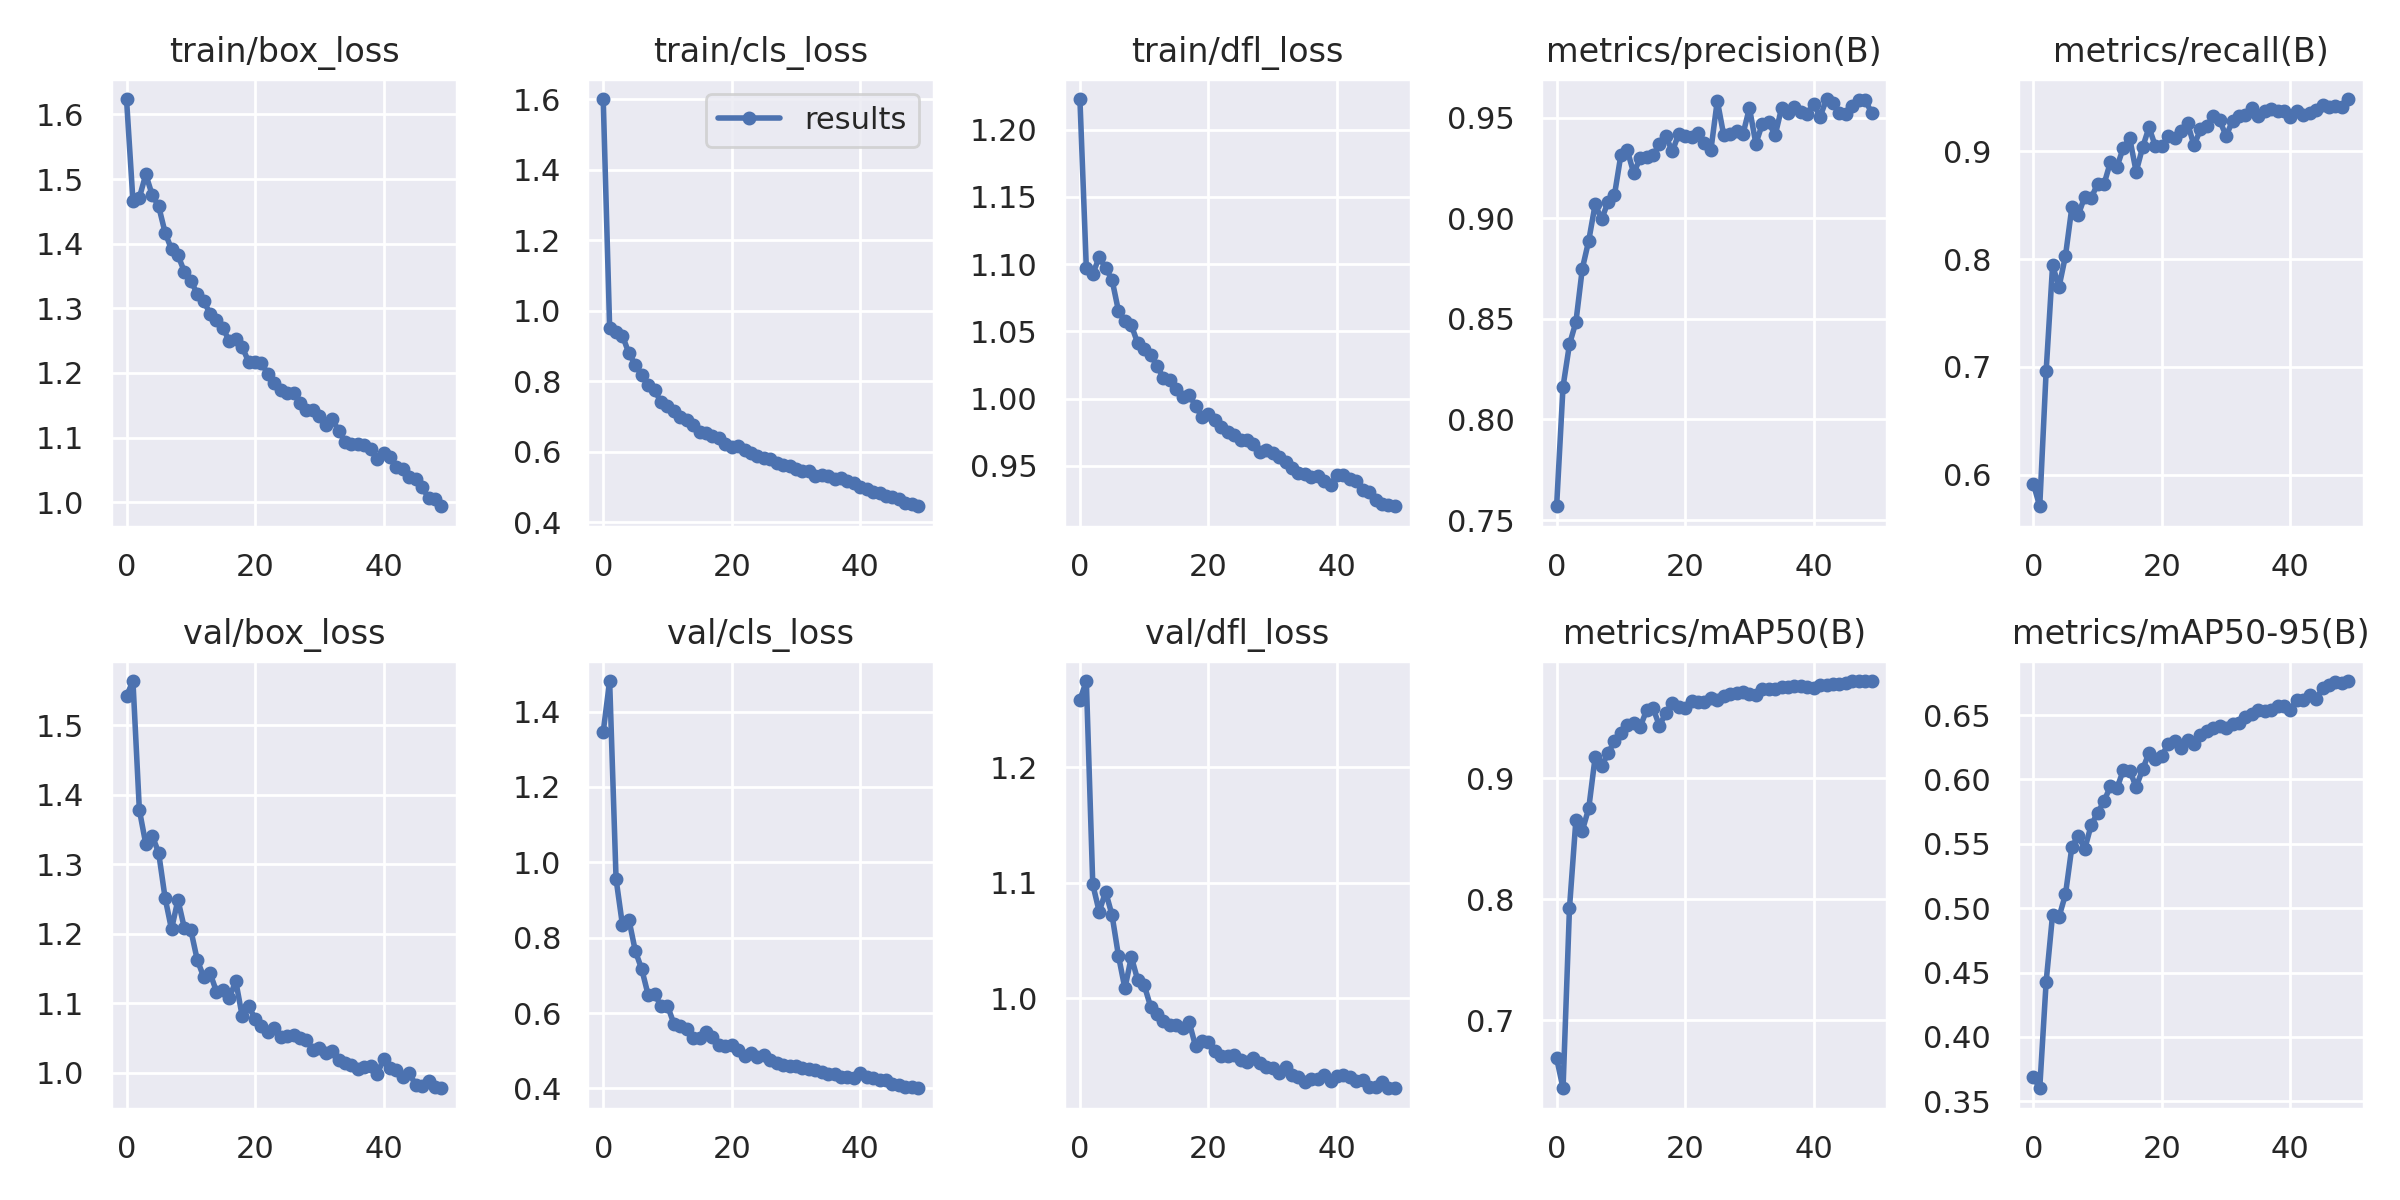

The data file committed next to this chart (first rows):
epoch, train/box_loss, train/cls_loss, train/dfl_loss, metrics/precision(B), metrics/recall(B), metrics/mAP50(B), metrics/mAP50-95(B), val/box_loss, val/cls_loss, val/dfl_loss, lr/pg0, lr/pg1, lr/pg2
0, 1.624, 1.601, 1.223, 0.7569, 0.5916, 0.6688, 0.3691, 1.542, 1.346, 1.258, 0.07013, 0.003319, 0.003319
1, 1.466, 0.9525, 1.097, 0.8163, 0.5707, 0.644, 0.3601, 1.563, 1.481, 1.275, 0.04, 0.00652, 0.00652
2, 1.471, 0.9396, 1.092, 0.8373, 0.6965, 0.7925, 0.443, 1.378, 0.9558, 1.099, 0.009737, 0.00959, 0.00959
3, 1.507, 0.9292, 1.105, 0.8483, 0.7941, 0.8653, 0.495, 1.329, 0.8327, 1.075, 0.009406, 0.009406, 0.009406
4, 1.475, 0.8798, 1.097, 0.8749, 0.7742, 0.8567, 0.4932, 1.341, 0.8478, 1.092, 0.009406, 0.009406, 0.009406
5, 1.458, 0.8469, 1.088, 0.8889, 0.8028, 0.875, 0.5106, 1.316, 0.7643, 1.072, 0.009208, 0.009208, 0.009208
6, 1.417, 0.8172, 1.065, 0.9069, 0.8481, 0.9175, 0.5475, 1.251, 0.7161, 1.037, 0.00901, 0.00901, 0.00901
7, 1.391, 0.7892, 1.058, 0.8994, 0.8411, 0.9097, 0.5564, 1.206, 0.6477, 1.008, 0.008812, 0.008812, 0.008812
8, 1.382, 0.7752, 1.054, 0.9081, 0.8577, 0.9204, 0.5458, 1.248, 0.6511, 1.036, 0.008614, 0.008614, 0.008614
9, 1.357, 0.7406, 1.041, 0.9115, 0.8567, 0.9305, 0.5645, 1.208, 0.618, 1.016, 0.008416, 0.008416, 0.008416
10, 1.343, 0.7314, 1.037, 0.9314, 0.8697, 0.9375, 0.5739, 1.205, 0.6196, 1.011, 0.008218, 0.008218, 0.008218
11, 1.323, 0.7146, 1.033, 0.9337, 0.8694, 0.9437, 0.583, 1.162, 0.5716, 0.9928, 0.00802, 0.00802, 0.00802
12, 1.311, 0.6977, 1.024, 0.9223, 0.8901, 0.9457, 0.5948, 1.138, 0.5651, 0.9865, 0.007822, 0.007822, 0.007822
13, 1.292, 0.6907, 1.015, 0.9299, 0.8852, 0.9423, 0.5931, 1.143, 0.5571, 0.9804, 0.007624, 0.007624, 0.007624
14, 1.281, 0.6764, 1.014, 0.9306, 0.9033, 0.9559, 0.607, 1.116, 0.5329, 0.9764, 0.007426, 0.007426, 0.007426
15, 1.27, 0.6577, 1.007, 0.9313, 0.9122, 0.9578, 0.6068, 1.119, 0.5345, 0.9766, 0.007228, 0.007228, 0.007228
16, 1.249, 0.6545, 1.001, 0.9368, 0.881, 0.9431, 0.5941, 1.108, 0.5505, 0.9742, 0.00703, 0.00703, 0.00703
17, 1.252, 0.6457, 1.003, 0.9407, 0.9036, 0.9539, 0.6078, 1.131, 0.5372, 0.9792, 0.006832, 0.006832, 0.006832
18, 1.24, 0.6391, 0.9945, 0.9332, 0.9221, 0.9619, 0.6206, 1.081, 0.5153, 0.9582, 0.006634, 0.006634, 0.006634
19, 1.217, 0.6227, 0.9862, 0.9419, 0.9046, 0.9585, 0.6161, 1.096, 0.512, 0.9628, 0.006436, 0.006436, 0.006436
20, 1.217, 0.614, 0.9883, 0.9406, 0.9047, 0.9575, 0.6183, 1.077, 0.514, 0.9619, 0.006238, 0.006238, 0.006238
21, 1.215, 0.6172, 0.9844, 0.9402, 0.9138, 0.9639, 0.6277, 1.067, 0.5024, 0.954, 0.00604, 0.00604, 0.00604
22, 1.198, 0.6052, 0.9788, 0.9424, 0.9127, 0.9631, 0.6302, 1.058, 0.4867, 0.9496, 0.005842, 0.005842, 0.005842
23, 1.185, 0.5973, 0.9749, 0.9376, 0.9191, 0.9629, 0.6246, 1.065, 0.4952, 0.9502, 0.005644, 0.005644, 0.005644
24, 1.173, 0.5881, 0.9727, 0.9338, 0.9262, 0.9659, 0.6308, 1.051, 0.4844, 0.9507, 0.005446, 0.005446, 0.005446
25, 1.169, 0.5825, 0.9689, 0.9584, 0.9054, 0.9644, 0.6275, 1.053, 0.4894, 0.9465, 0.005248, 0.005248, 0.005248
26, 1.169, 0.5787, 0.9689, 0.9412, 0.9202, 0.9681, 0.6345, 1.054, 0.4755, 0.9448, 0.00505, 0.00505, 0.00505
27, 1.154, 0.5693, 0.9661, 0.942, 0.9237, 0.9694, 0.6379, 1.05, 0.4688, 0.9478, 0.004852, 0.004852, 0.004852
28, 1.142, 0.5637, 0.9604, 0.9434, 0.9323, 0.97, 0.6399, 1.047, 0.4625, 0.944, 0.004654, 0.004654, 0.004654
29, 1.143, 0.5613, 0.9617, 0.9419, 0.9287, 0.9713, 0.6413, 1.033, 0.4599, 0.9406, 0.004456, 0.004456, 0.004456
30, 1.133, 0.5514, 0.9595, 0.9548, 0.9142, 0.9694, 0.6401, 1.035, 0.4588, 0.9392, 0.004258, 0.004258, 0.004258
31, 1.119, 0.5448, 0.9568, 0.937, 0.9283, 0.9688, 0.6434, 1.028, 0.4542, 0.9351, 0.00406, 0.00406, 0.00406
32, 1.129, 0.5462, 0.953, 0.9468, 0.933, 0.9734, 0.6435, 1.031, 0.4505, 0.9406, 0.003862, 0.003862, 0.003862
33, 1.11, 0.5305, 0.9486, 0.9476, 0.9333, 0.9736, 0.6488, 1.018, 0.4494, 0.9337, 0.003664, 0.003664, 0.003664
34, 1.094, 0.5337, 0.945, 0.9412, 0.9402, 0.9735, 0.6508, 1.014, 0.4441, 0.9318, 0.003466, 0.003466, 0.003466
35, 1.09, 0.5306, 0.9436, 0.9547, 0.9328, 0.9753, 0.654, 1.011, 0.4384, 0.9274, 0.003268, 0.003268, 0.003268
36, 1.09, 0.5229, 0.9416, 0.9521, 0.9378, 0.9753, 0.6531, 1.005, 0.4383, 0.9301, 0.00307, 0.00307, 0.00307
37, 1.089, 0.5248, 0.9423, 0.9555, 0.9393, 0.9758, 0.6536, 1.008, 0.4316, 0.9297, 0.002872, 0.002872, 0.002872
38, 1.081, 0.5172, 0.9383, 0.953, 0.9375, 0.9764, 0.6567, 1.009, 0.4309, 0.9338, 0.002674, 0.002674, 0.002674
39, 1.067, 0.5112, 0.9358, 0.9518, 0.9373, 0.9753, 0.6566, 0.9979, 0.4284, 0.9286, 0.002476, 0.002476, 0.002476
40, 1.076, 0.5012, 0.943, 0.9566, 0.9317, 0.9742, 0.6543, 1.02, 0.441, 0.9327, 0.002278, 0.002278, 0.002278
41, 1.07, 0.4947, 0.9433, 0.9505, 0.9376, 0.9765, 0.6614, 1.006, 0.4315, 0.933, 0.00208, 0.00208, 0.00208
42, 1.055, 0.4868, 0.9402, 0.9592, 0.9336, 0.977, 0.6615, 1.004, 0.4275, 0.9315, 0.001882, 0.001882, 0.001882
43, 1.052, 0.4824, 0.9386, 0.9574, 0.9355, 0.9775, 0.6658, 0.9932, 0.4227, 0.928, 0.001684, 0.001684, 0.001684
44, 1.038, 0.4754, 0.9318, 0.9522, 0.9386, 0.9775, 0.6625, 0.9995, 0.4218, 0.9292, 0.001486, 0.001486, 0.001486
45, 1.036, 0.4706, 0.9304, 0.952, 0.943, 0.9783, 0.6706, 0.9817, 0.4108, 0.9228, 0.001288, 0.001288, 0.001288
46, 1.023, 0.4675, 0.9246, 0.9557, 0.9411, 0.9801, 0.6733, 0.9803, 0.4095, 0.9227, 0.00109, 0.00109, 0.00109
47, 1.007, 0.4547, 0.9215, 0.9589, 0.9419, 0.9799, 0.6758, 0.9875, 0.4051, 0.927, 0.000892, 0.000892, 0.000892
48, 1.005, 0.4522, 0.9207, 0.9587, 0.9413, 0.98, 0.6751, 0.9795, 0.405, 0.9221, 0.000694, 0.000694, 0.000694
49, 0.9936, 0.4458, 0.9199, 0.9525, 0.9485, 0.9801, 0.6764, 0.9775, 0.4006, 0.922, 0.000496, 0.000496, 0.000496
